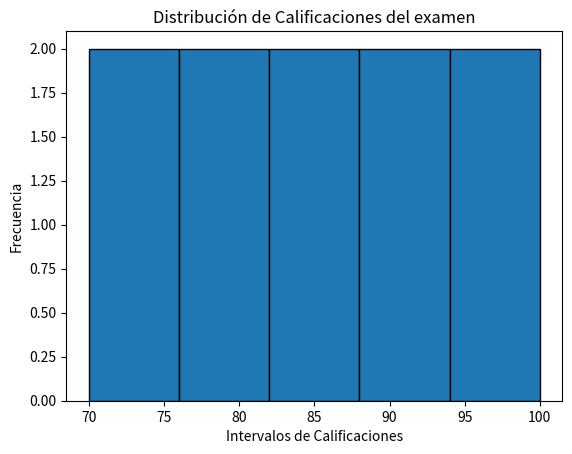

Write the Python code that produced this figure.
import matplotlib.pyplot as plt

""" 
La visualización de datos es una parte crucial del análisis, 
ya que permite representar información de manera gráfica, 
facilitando la comprensión de patrones, tendencias y anomalías en los datos. 
Una buena visualización puede convertir datos complejos en insights accionables.

Objetivos de la visualización de datos:

    - Comunicar Información Claramente: 
        Facilitar la interpretación de datos a través de representaciones visuales.
    - Identificar patrones y tendencias:
        Detectar relaciones que no son evidentes en tablas numéricas.
    - Tomar decisiones informadas:
        Apoyar procesos de decisión basados en evidencia visual.

Tipos comunes de gráficos:

    1. Gráficos de barras:
        - Representan datos categóricos.
        - Comparan diferentes categorias o grupos.

    2. Histogramas:
        - Muestran la distribución de numéricos continuos.
        - Ayudan a visualizar la forma de la distribución (simetría, sesgo, kurtosis).

    3. Gráficos de Líneas:
        - Ideales para mostrar tendencias a lo largo del tiempo.
        - Útiles en series temporales.

    4. Gráficos de Dispersión:
        - Representan la relación entre dos variables numéricas.
        - Pueden revelar correlaciones o patrones.

    5. Diagramas de Caja y Bigotes (Boxplots):
        - Resumen distribuciones de datos a través de cuartiles.
        - Identifican valores atípicos
"""

""" 
Ejercicio 1:

a) Crea un Histograma:
    - Utilizando las calificaciones originales del examen 
    (85, 90, 75, 80, 95, 100, 70, 85, 90, 80), crea un histograma 
    que muestre la distribución de las calificaciones.

    - Instrucciones:
        - Define los intervalos (bins) apropiados.
        - Etiqueta correctamente los ejes. 
        - Usa el lenguaje de programación Python con Matplotib.
"""

# Datos de calificaciones originales
calificaciones = [85, 90, 75, 80, 95, 100, 70, 85, 90, 80]

# Crear el histograma
plt. hist(calificaciones, bins=5, edgecolor='Black') # Definir 5 intervalos (bins)

# Añadir etiquetas y título
plt.title('Distribución de Calificaciones del examen') # Título del gráfico
plt.xlabel('Intervalos de Calificaciones') # Etiqueta del eje x
plt.ylabel('Frecuencia') # Etiqueta del eje y

# Mostrar el gráfico
plt.show()


""" 
b) Análisis del Histograma:
    - Describe la forma de la distribución que observas en el histograma
    - ¿La distribución es simétrica, tiene sesgo a la derecha o a la izquierda?
    - ¿Hay presencia de valores atípicos?
"""

